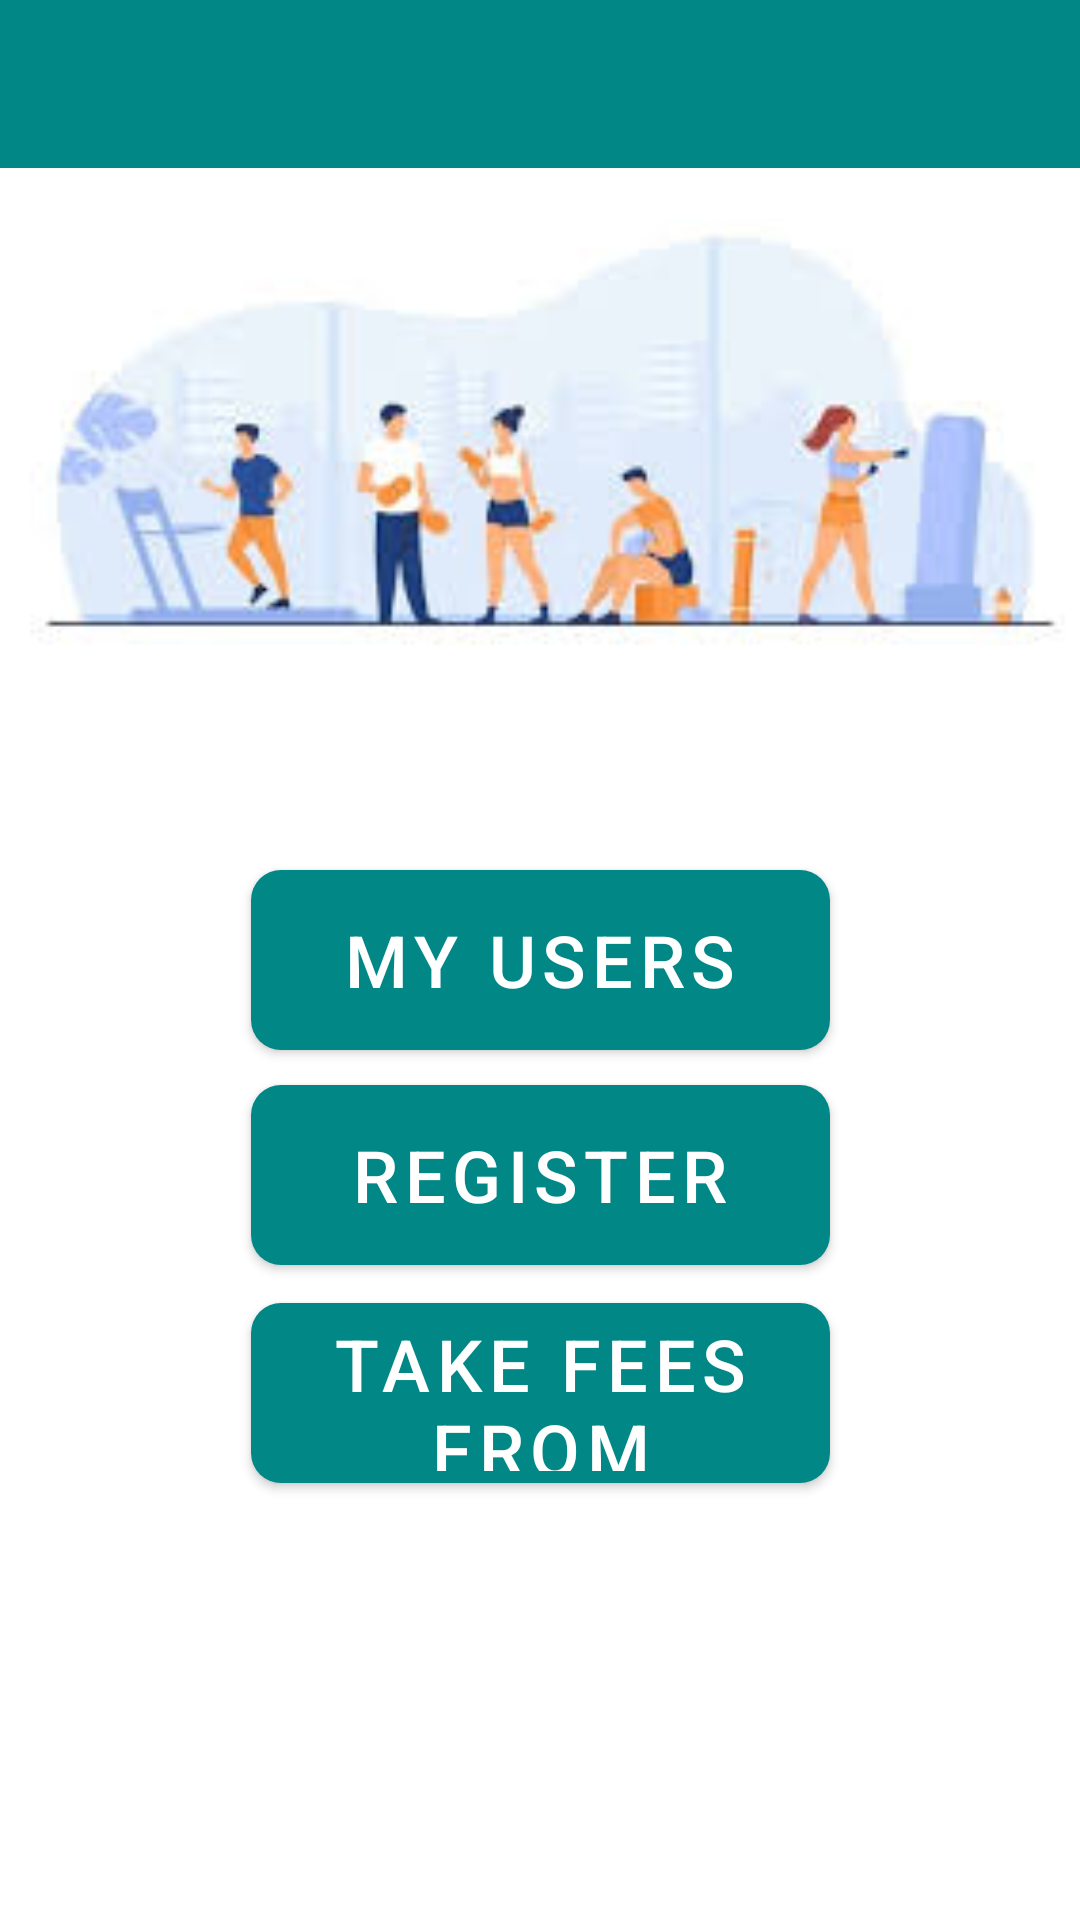

Here is an Android app screen rendered from its layout file. Give the layout XML and the strings, colors and styles it references.
<!-- AndroidManifest.xml: application theme Theme.FeeReminder -->
<!-- res/layout/activity_main.xml -->
<?xml version="1.0" encoding="utf-8"?>
<androidx.constraintlayout.widget.ConstraintLayout xmlns:android="http://schemas.android.com/apk/res/android"
    xmlns:app="http://schemas.android.com/apk/res-auto"
    xmlns:tools="http://schemas.android.com/tools"
    android:layout_width="match_parent"
    android:layout_height="match_parent"
    tools:context=".MainActivity">


    <LinearLayout
        android:layout_width="wrap_content"
        android:layout_height="wrap_content"
        android:orientation="vertical"
        app:layout_constraintBottom_toBottomOf="parent"
        app:layout_constraintEnd_toEndOf="parent"
        app:layout_constraintStart_toStartOf="parent"
        app:layout_constraintTop_toTopOf="parent">

    </LinearLayout>

    <androidx.appcompat.widget.Toolbar
        android:id="@+id/main_toolbar"
        android:layout_width="match_parent"
        android:layout_height="wrap_content"
        android:background="@color/teal_700"
        android:minHeight="?attr/actionBarSize"
        android:theme="@style/ThemeOverlay.AppCompat.Dark.ActionBar"
        app:layout_constraintBottom_toBottomOf="parent"
        app:layout_constraintEnd_toEndOf="parent"
        app:layout_constraintHorizontal_bias="0.0"
        app:layout_constraintStart_toStartOf="parent"
        app:layout_constraintTop_toTopOf="parent"
        app:layout_constraintVertical_bias="0.0" />

    <com.google.android.material.button.MaterialButton

        android:id="@+id/my_users"
        android:layout_width="193dp"
        android:layout_height="72dp"
        android:text="My Users"
        android:textSize="24sp"
        app:backgroundTint="@color/teal_700"
        app:cornerRadius="10dp"
        app:layout_constraintBottom_toBottomOf="parent"
        app:layout_constraintEnd_toEndOf="parent"
        android:onClick="onclk_my_users"
        app:layout_constraintStart_toStartOf="parent"
        app:layout_constraintTop_toTopOf="parent" />


    <com.google.android.material.button.MaterialButton

        android:id="@+id/register"
        android:layout_width="193dp"
        android:layout_height="72dp"
        android:text="Register"
        android:textSize="24sp"
        app:backgroundTint="@color/teal_700"
        app:cornerRadius="10dp"
        android:onClick="onclk_register"
        app:layout_constraintBottom_toBottomOf="parent"
        app:layout_constraintEnd_toEndOf="parent"
        app:layout_constraintStart_toStartOf="parent"
        app:layout_constraintTop_toTopOf="parent"
        app:layout_constraintVertical_bias="0.626" />

    <com.google.android.material.button.MaterialButton

        android:id="@+id/takefee"
        android:layout_width="193dp"
        android:layout_height="72dp"
        android:onClick="onclk_takefee"
        android:text="Take Fees From"
        android:textSize="24sp"
        app:backgroundTint="@color/teal_700"

        app:cornerRadius="10dp"
        app:layout_constraintBottom_toBottomOf="parent"
        app:layout_constraintEnd_toEndOf="parent"
        app:layout_constraintStart_toStartOf="parent"
        app:layout_constraintTop_toTopOf="parent"
        app:layout_constraintVertical_bias="0.754" />

    <ImageView
        android:id="@+id/imageView2"
        android:layout_width="match_parent"
        android:layout_height="wrap_content"

        android:layout_marginTop="56dp"
        android:scaleType="centerCrop"
        app:layout_constraintEnd_toEndOf="parent"
        app:layout_constraintHorizontal_bias="0.0"
        app:layout_constraintStart_toStartOf="parent"
        app:layout_constraintTop_toTopOf="@+id/main_toolbar"
        app:srcCompat="@drawable/gymback" />


</androidx.constraintlayout.widget.ConstraintLayout>
<!-- resources referenced by this layout -->
<resources>
  <!-- drawable gymback: png bitmap (drawable, 6145 bytes) -->
  <style name="Theme.FeeReminder" parent="Theme.MaterialComponents.DayNight.NoActionBar">
          
          <item name="colorPrimary">@color/purple_500</item>
          <item name="colorPrimaryVariant">@color/purple_700</item>
          <item name="colorOnPrimary">@color/white</item>
          
          <item name="colorSecondary">@color/teal_200</item>
          <item name="colorSecondaryVariant">@color/teal_700</item>
          <item name="colorOnSecondary">@color/black</item>
          
          <item name="android:statusBarColor" tools:targetApi="l">?attr/colorPrimaryVariant</item>
          
      </style>
  <!-- not gathered from this repository: default colours our renderer supplied (Android Studio template values) -->
  <color name="purple_500">#FF6200EE</color>
  <color name="purple_700">#FF3700B3</color>
  <color name="teal_200">#FF03DAC5</color>
  <color name="teal_700">#FF018786</color>
  <color name="black">#FF000000</color>
  <color name="white">#FFFFFFFF</color>
</resources>
